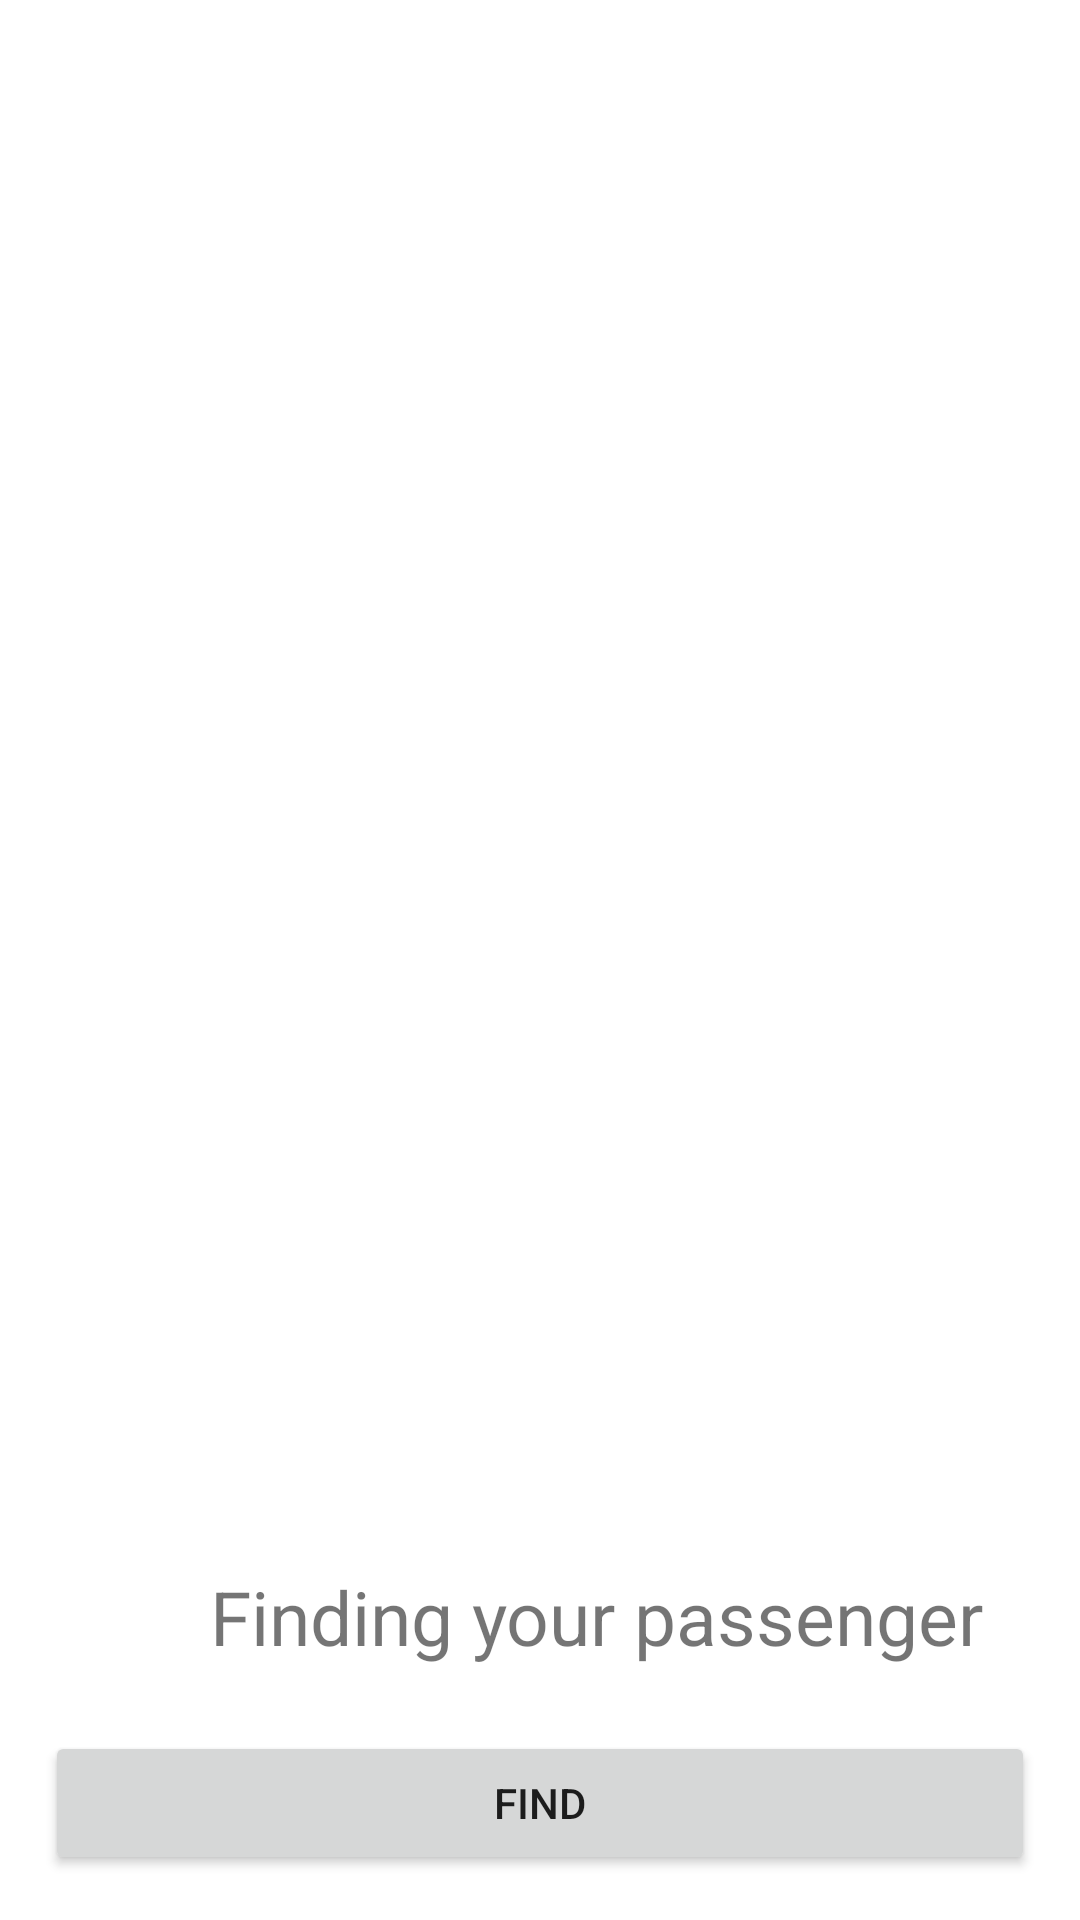

Layout XML and referenced resources for this Android screen:
<!-- AndroidManifest.xml: application theme Theme.Driverbookingapp -->
<!-- res/layout/waiting_passenger_panel.xml -->
<?xml version="1.0" encoding="utf-8"?>
<androidx.constraintlayout.widget.ConstraintLayout xmlns:android="http://schemas.android.com/apk/res/android"
    android:layout_width="match_parent"
    android:layout_height="wrap_content"
    xmlns:app="http://schemas.android.com/apk/res-auto">
    <LinearLayout
        android:id="@+id/waiting_driver_panel"
        android:layout_width="match_parent"
        android:layout_height="wrap_content"
        android:background="@color/white"
        android:orientation="vertical"
        android:padding="15dp"
        app:layout_constraintBottom_toBottomOf="parent"
        app:layout_constraintEnd_toEndOf="parent"
        app:layout_constraintStart_toStartOf="parent">

        <LinearLayout
            android:layout_width="match_parent"
            android:layout_height="wrap_content">

            <ImageView
                android:layout_width="40dp"
                android:layout_height="40dp"
                android:src="@drawable/ic_baseline_map_24" />

            <TextView
                android:layout_width="match_parent"
                android:layout_height="wrap_content"
                android:layout_marginStart="15dp"
                android:text="Finding your passenger"
                android:textSize="25sp" />
        </LinearLayout>

        <Button
            android:id="@+id/finding_driver_btn"
            android:layout_width="match_parent"
            android:layout_height="wrap_content"
            android:layout_marginTop="15dp"
            android:text="Find" />
    </LinearLayout>
</androidx.constraintlayout.widget.ConstraintLayout>
<!-- resources referenced by this layout -->
<resources>
  <color name="white">#FFFFFFFF</color>
  <style name="Theme.Driverbookingapp" parent="Theme.MaterialComponents.DayNight.DarkActionBar">
          
          <item name="colorPrimary">@color/purple_500</item>
          <item name="colorPrimaryVariant">@color/purple_700</item>
          <item name="colorOnPrimary">@color/white</item>
          
          <item name="colorSecondary">@color/teal_200</item>
          <item name="colorSecondaryVariant">@color/teal_700</item>
          <item name="colorOnSecondary">@color/black</item>
          
          <item name="android:statusBarColor">?attr/colorPrimaryVariant</item>
          
      </style>
  <color name="purple_500">#FF6200EE</color>
  <color name="purple_700">#FF3700B3</color>
  <color name="teal_200">#FF03DAC5</color>
  <color name="teal_700">#FF018786</color>
  <color name="black">#FF000000</color>
</resources>
